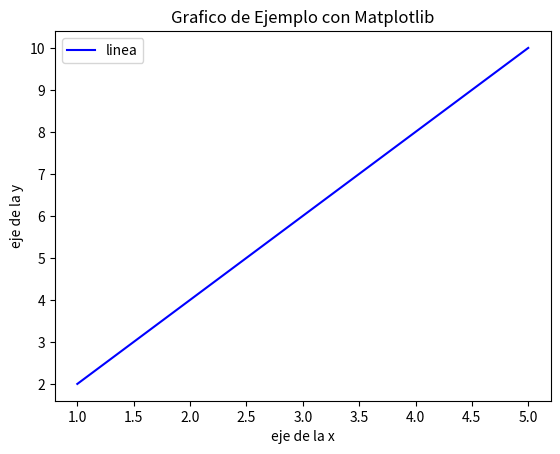

Recreate this plot in Python.
import matplotlib.pyplot as plt


x = [1,2,3,4,5]
y= [2,4,6,8,10]

# Crear un grafic en lineas 
plt.plot ( x, y, label = "linea" , color= "blue")

# Agregar parametros
plt.title ("Grafico de Ejemplo con Matplotlib")
plt.xlabel ("eje de la x")
plt.ylabel ("eje de la y")

# agregar leyenda
plt.legend()

# Mostrar mi ventana
plt.show()